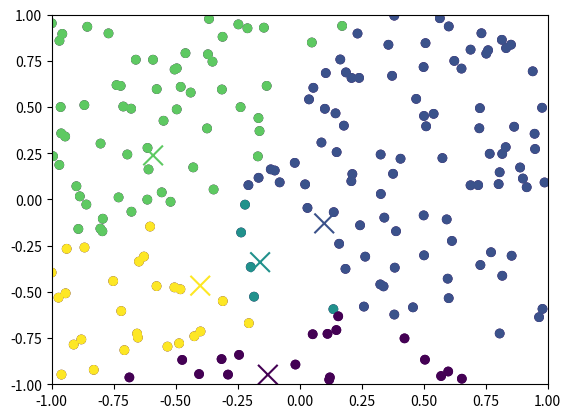

Source code (Python):
import numpy as np
import numpy.linalg as la
import matplotlib.pyplot as plt
from random import randrange as rr
import random

def genData(n,seed=1,m=False): #Genera data linearmente separable por una pendiente (m)
    np.random.seed(seed)
    if(m==False):
    	m= (rr(20)+1)/10
    X = np.random.random((n, 2))
    y = np.zeros((n))+50
    X = (X-0.5)*2
    return [X,y]

def graphPoints(X,y,centroide=True): #Grafica los puntos y los puntos proyectados
    if(centroide):
        plt.scatter(X[:,0],X[:,1],c=y)
    else:
        plt.scatter(X[:,0],X[:,1],c=y,marker='x', s=200)
    plt.xlim(-1, 1)
    plt.ylim(-1, 1)

def crearCentroides(n,seed=2,m=False): # Crear tipos de puntos para clasificar
    np.random.seed(seed)
    if(m==False):
    	m= ((rr(20)+1)/10)**0.5
    X = np.random.random((n, 2))
    X = (X-0.5)*2
    y = np.arange(n)
    return [X,y]

def distancias(X2,X): # Crear matriz con la distancia de cada punto al punto clasificador
    listDistance = np.zeros((len(X),len(X2)))
    for i in range(len(X2)):
        for j in range(len(X)):
            distance = ( (X2[i][0]-X[j][0])**2 + (X2[i][1]-X[j][1])**2 )**0.5
            listDistance[j][i] = distance
    return listDistance

def clasificador(yy,X,listDistanceX1AndX2): # Crear matriz con el punto clasificador mas cercano
    listClasification = np.zeros(len(X))
    for j in range(0,len(X)):
        listClasification[j] = posMayor(listDistanceX1AndX2[j],0,0,0)
    return listClasification

def posMayor(listDistanceX1AndX2,j,i,posi): # Regresa el tipo de punto clasificador al que pertenece dicho punto
    if (j == 0):
        return posMayor(listDistanceX1AndX2,j+1,listDistanceX1AndX2[0],0)
    elif ((j < len(listDistanceX1AndX2)) and (i > listDistanceX1AndX2[j])):
        return posMayor(listDistanceX1AndX2,j+1,listDistanceX1AndX2[j],j)
    elif (j < len(listDistanceX1AndX2)):
         return posMayor(listDistanceX1AndX2,j+1,i,posi)
    else:
        return posi
    
def centroides(X,listClasificador,yy): # Regresa los centroides con sus respectivas coordenadas
    XX = np.zeros((len(yy),2))
    for i in range(len(yy)):
        XX[i] = (sum(X[np.where(listClasificador==i)])/len(np.where(listClasificador==i)[0]))
    return [XX,yy]

[X,y] = genData(200)
graphPoints(X,y)
plt.show()

[X2,yy] = crearCentroides(5)
graphPoints(X2,yy,False)

listDistance = distancias(X2,X)

listClasificador = clasificador(X2,X,listDistance)

graphPoints(X,listClasificador)
plt.show()
    


